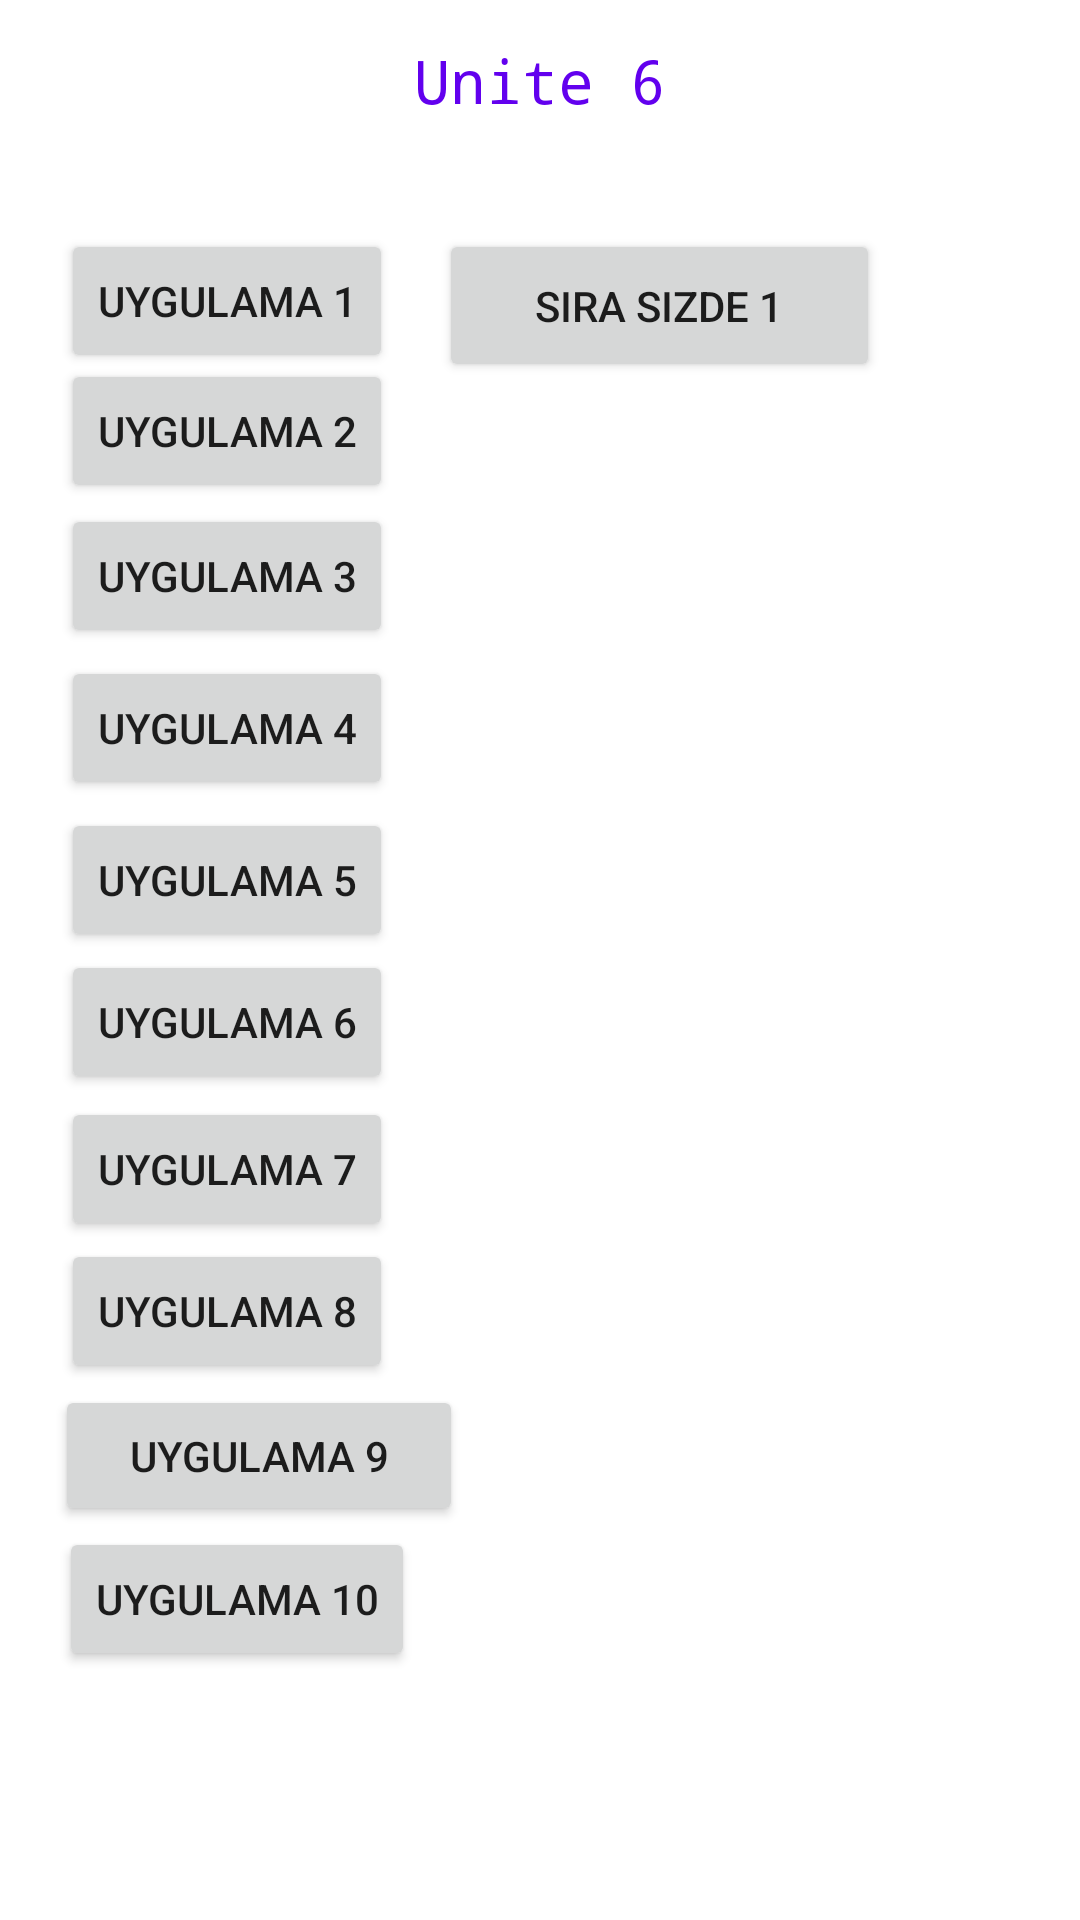

Here is an Android app screen rendered from its layout file. Give the layout XML and the strings, colors and styles it references.
<!-- AndroidManifest.xml: application theme Theme.UygulamaTasarimiUnite6 -->
<!-- res/layout/activity_main.xml -->
<?xml version="1.0" encoding="utf-8"?>
<androidx.constraintlayout.widget.ConstraintLayout xmlns:android="http://schemas.android.com/apk/res/android"
    xmlns:app="http://schemas.android.com/apk/res-auto"
    xmlns:tools="http://schemas.android.com/tools"
    android:layout_width="match_parent"
    android:layout_height="match_parent"
    tools:context=".MainActivity">

    <TextView
        android:id="@+id/info"
        android:layout_width="wrap_content"
        android:layout_height="wrap_content"
        android:fontFamily="monospace"
        android:text="Unite 6"
        android:textColor="@color/purple_500"
        android:textSize="20sp"
        app:layout_constraintBottom_toBottomOf="parent"
        app:layout_constraintEnd_toEndOf="parent"
        app:layout_constraintStart_toStartOf="parent"
        app:layout_constraintTop_toTopOf="parent"
        app:layout_constraintVertical_bias="0.022" />

    <Button
        android:id="@+id/mainSiraSizde1"
        android:layout_width="147dp"
        android:layout_height="51dp"
        android:layout_marginTop="36dp"
        android:onClick="ss1"
        android:text="Sıra Sizde 1"
        app:layout_constraintBottom_toBottomOf="parent"
        app:layout_constraintEnd_toEndOf="parent"
        app:layout_constraintHorizontal_bias="0.687"
        app:layout_constraintStart_toStartOf="parent"
        app:layout_constraintTop_toBottomOf="@+id/info"
        app:layout_constraintVertical_bias="0.0" />

    <Button
        android:id="@+id/mainUyg10"
        android:layout_width="wrap_content"
        android:layout_height="wrap_content"
        android:layout_marginTop="36dp"
        android:text="Uygulama 10"
        android:onClick="uyg10"
        app:layout_constraintBottom_toBottomOf="parent"
        app:layout_constraintEnd_toEndOf="parent"
        app:layout_constraintHorizontal_bias="0.081"
        app:layout_constraintStart_toStartOf="parent"
        app:layout_constraintTop_toBottomOf="@+id/info"
        app:layout_constraintVertical_bias="0.839" />

    <Button
        android:id="@+id/mainUyg6"
        android:layout_width="wrap_content"
        android:layout_height="wrap_content"
        android:layout_marginTop="36dp"
        android:text="Uygulama 6"
        android:onClick="uyg6"
        app:layout_constraintBottom_toBottomOf="parent"
        app:layout_constraintEnd_toEndOf="parent"
        app:layout_constraintHorizontal_bias="0.082"
        app:layout_constraintStart_toStartOf="parent"
        app:layout_constraintTop_toBottomOf="@+id/info"
        app:layout_constraintVertical_bias="0.466" />

    <Button
        android:id="@+id/MainUyg1"
        android:layout_width="wrap_content"
        android:layout_height="wrap_content"
        android:layout_marginTop="36dp"
        android:onClick="uyg1"
        android:text="Uygulama 1"
        app:layout_constraintBottom_toBottomOf="parent"
        app:layout_constraintEnd_toEndOf="parent"
        app:layout_constraintHorizontal_bias="0.082"
        app:layout_constraintStart_toStartOf="parent"
        app:layout_constraintTop_toBottomOf="@+id/info"
        app:layout_constraintVertical_bias="0.0" />

    <Button
        android:id="@+id/mainUyg3"
        android:layout_width="wrap_content"
        android:layout_height="wrap_content"
        android:layout_marginTop="36dp"
        android:text="Uygulama 3"
        android:onClick="uyg3"
        app:layout_constraintBottom_toBottomOf="parent"
        app:layout_constraintEnd_toEndOf="parent"
        app:layout_constraintHorizontal_bias="0.082"
        app:layout_constraintStart_toStartOf="parent"
        app:layout_constraintTop_toBottomOf="@+id/info"
        app:layout_constraintVertical_bias="0.178" />

    <Button
        android:id="@+id/mainUyg8"
        android:layout_width="wrap_content"
        android:layout_height="wrap_content"
        android:layout_marginTop="36dp"
        android:text="Uygulama 8"
        app:layout_constraintBottom_toBottomOf="parent"
        app:layout_constraintEnd_toEndOf="parent"
        app:layout_constraintHorizontal_bias="0.082"
        app:layout_constraintStart_toStartOf="parent"
        app:layout_constraintTop_toBottomOf="@+id/info"
        app:layout_constraintVertical_bias="0.653" />

    <Button
        android:id="@+id/mainUyg5"
        android:layout_width="wrap_content"
        android:layout_height="wrap_content"
        android:layout_marginTop="36dp"
        android:text="Uygulama 5"
        app:layout_constraintBottom_toBottomOf="parent"
        app:layout_constraintEnd_toEndOf="parent"
        app:layout_constraintHorizontal_bias="0.082"
        app:layout_constraintStart_toStartOf="parent"
        app:layout_constraintTop_toBottomOf="@+id/info"
        app:layout_constraintVertical_bias="0.374" />

    <Button
        android:id="@+id/mainUyg2"
        android:layout_width="wrap_content"
        android:layout_height="wrap_content"
        android:layout_marginTop="36dp"
        android:onClick="uyg2"
        android:text="Uygulama 2"
        app:layout_constraintBottom_toBottomOf="parent"
        app:layout_constraintEnd_toEndOf="parent"
        app:layout_constraintHorizontal_bias="0.082"
        app:layout_constraintStart_toStartOf="parent"
        app:layout_constraintTop_toBottomOf="@+id/info"
        app:layout_constraintVertical_bias="0.084" />

    <Button
        android:id="@+id/mainUyg4"
        android:layout_width="wrap_content"
        android:layout_height="wrap_content"
        android:layout_marginTop="36dp"
        android:text="Uygulama 4"
        app:layout_constraintBottom_toBottomOf="parent"
        app:layout_constraintEnd_toEndOf="parent"
        app:layout_constraintHorizontal_bias="0.082"
        app:layout_constraintStart_toStartOf="parent"
        app:layout_constraintTop_toBottomOf="@+id/info"
        app:layout_constraintVertical_bias="0.276" />

    <Button
        android:id="@+id/mainUyg7"
        android:layout_width="wrap_content"
        android:layout_height="wrap_content"
        android:layout_marginTop="36dp"
        android:text="Uygulama 7"
        app:layout_constraintBottom_toBottomOf="parent"
        app:layout_constraintEnd_toEndOf="parent"
        app:layout_constraintHorizontal_bias="0.082"
        app:layout_constraintStart_toStartOf="parent"
        app:layout_constraintTop_toBottomOf="@+id/info"
        app:layout_constraintVertical_bias="0.561" />

    <Button
        android:id="@+id/mainUyg9"
        android:layout_width="136dp"
        android:layout_height="47dp"
        android:layout_marginTop="36dp"
        android:text="Uygulama 9"
        app:layout_constraintBottom_toBottomOf="parent"
        app:layout_constraintEnd_toEndOf="parent"
        app:layout_constraintHorizontal_bias="0.082"
        app:layout_constraintStart_toStartOf="parent"
        app:layout_constraintTop_toBottomOf="@+id/info"
        app:layout_constraintVertical_bias="0.746" />

</androidx.constraintlayout.widget.ConstraintLayout>
<!-- resources referenced by this layout -->
<resources>
  <style name="Theme.UygulamaTasarimiUnite6" parent="Theme.MaterialComponents.DayNight.DarkActionBar">
          
          <item name="colorPrimary">@color/purple_500</item>
          <item name="colorPrimaryVariant">@color/purple_700</item>
          <item name="colorOnPrimary">@color/white</item>
          
          <item name="colorSecondary">@color/teal_200</item>
          <item name="colorSecondaryVariant">@color/teal_700</item>
          <item name="colorOnSecondary">@color/black</item>
          
          <item name="android:statusBarColor" tools:targetApi="l">?attr/colorPrimaryVariant</item>
          
      </style>
  <!-- not gathered from this repository: default colours our renderer supplied (Android Studio template values) -->
  <color name="purple_500">#FF6200EE</color>
  <color name="purple_700">#FF3700B3</color>
  <color name="teal_200">#FF03DAC5</color>
  <color name="teal_700">#FF018786</color>
  <color name="black">#FF000000</color>
  <color name="white">#FFFFFFFF</color>
</resources>
